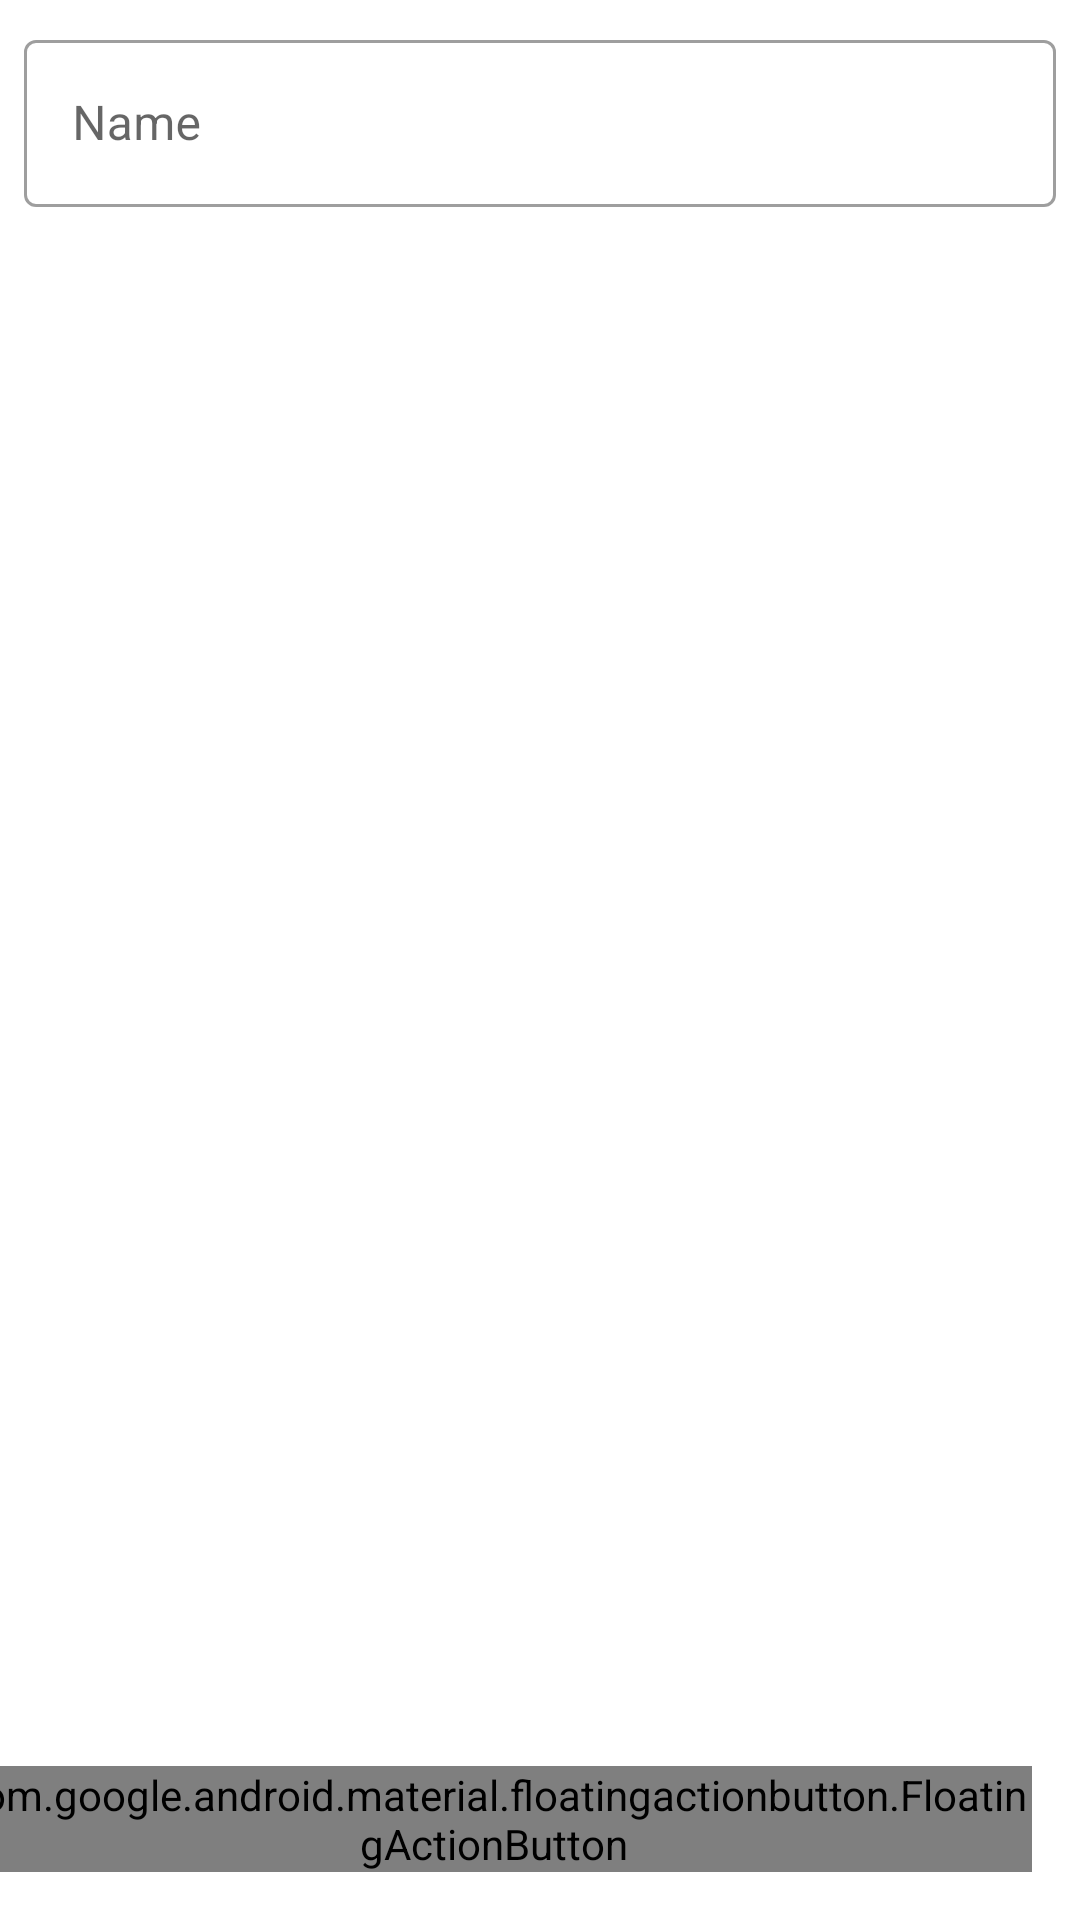

This screen was rendered from an Android layout file. Write that file and the resources it references.
<!-- AndroidManifest.xml: application theme Theme.MyTodo -->
<!-- res/layout/todo_item_editor_fragment.xml -->
<?xml version="1.0" encoding="utf-8"?>
<androidx.constraintlayout.widget.ConstraintLayout xmlns:android="http://schemas.android.com/apk/res/android"
    xmlns:app="http://schemas.android.com/apk/res-auto"
    xmlns:tools="http://schemas.android.com/tools"
    android:layout_width="match_parent"
    android:layout_height="match_parent">

    <com.google.android.material.textfield.TextInputLayout
        style="@style/Widget.MaterialComponents.TextInputLayout.OutlinedBox"
        android:layout_width="0dp"
        android:layout_height="wrap_content"
        android:layout_marginStart="8dp"
        android:layout_marginLeft="8dp"
        android:layout_marginTop="8dp"
        android:layout_marginEnd="8dp"
        android:layout_marginRight="8dp"
        android:hint="Name"
        app:layout_constraintEnd_toEndOf="parent"
        app:layout_constraintStart_toStartOf="parent"
        app:layout_constraintTop_toTopOf="parent">

        <com.google.android.material.textfield.TextInputEditText
            android:id="@+id/editTextTextPersonName"
            android:maxLines="1"
            android:inputType="text"
            android:imeOptions="actionDone"
            android:layout_width="match_parent"
            android:layout_height="match_parent">

        </com.google.android.material.textfield.TextInputEditText>
    </com.google.android.material.textfield.TextInputLayout>

    <com.google.android.material.floatingactionbutton.FloatingActionButton
        android:id="@+id/save_float_button"
        android:layout_width="wrap_content"
        android:layout_height="wrap_content"
        android:layout_marginEnd="16dp"
        android:layout_marginRight="16dp"
        android:layout_marginBottom="16dp"
        android:clickable="true"
        app:layout_constraintBottom_toBottomOf="parent"
        app:layout_constraintEnd_toEndOf="parent"
        app:srcCompat="@android:drawable/sym_def_app_icon" />
</androidx.constraintlayout.widget.ConstraintLayout>
<!-- resources referenced by this layout -->
<resources>
  <style name="Theme.MyTodo" parent="Theme.MaterialComponents.DayNight.DarkActionBar">
          
          <item name="colorPrimary">@color/primaryColor</item>
          <item name="colorPrimaryVariant">@color/primaryDarkColor</item>
          <item name="colorOnPrimary">@color/white</item>
          
          <item name="colorSecondary">@color/secondaryColor</item>
          <item name="colorSecondaryVariant">@color/secondaryDarkColor</item>
          <item name="colorOnSecondary">@color/primaryTextColor</item>
          
          <item name="android:statusBarColor" tools:targetApi="l">?attr/colorPrimaryVariant</item>
          
      </style>
  <color name="primaryColor">#607d8b</color>
  <color name="primaryDarkColor">#34515e</color>
  <color name="white">#FFFFFFFF</color>
  <color name="secondaryColor">#9e9e9e</color>
  <color name="secondaryDarkColor">#707070</color>
  <color name="primaryTextColor">#000000</color>
</resources>
